Dataset: galaxies (GitHub, sajeethphilip/VisualaEncoder). Classes: non-ring galaxies, ring galaxies.

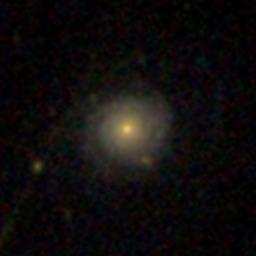
Label: non-ring galaxies

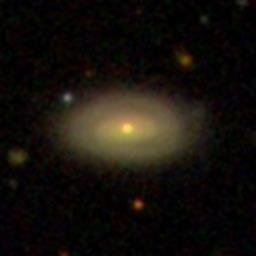
Label: ring galaxies

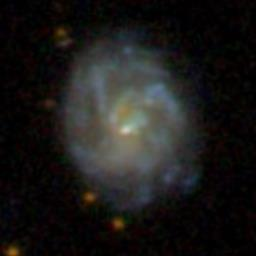
Label: non-ring galaxies

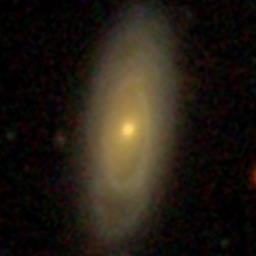
Label: ring galaxies

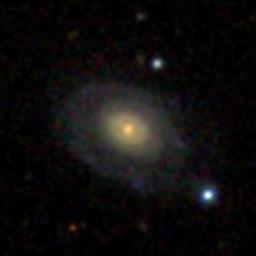
Label: ring galaxies

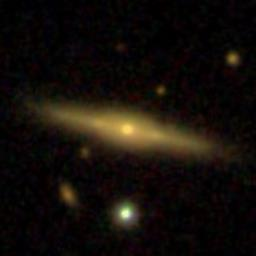
Label: non-ring galaxies
